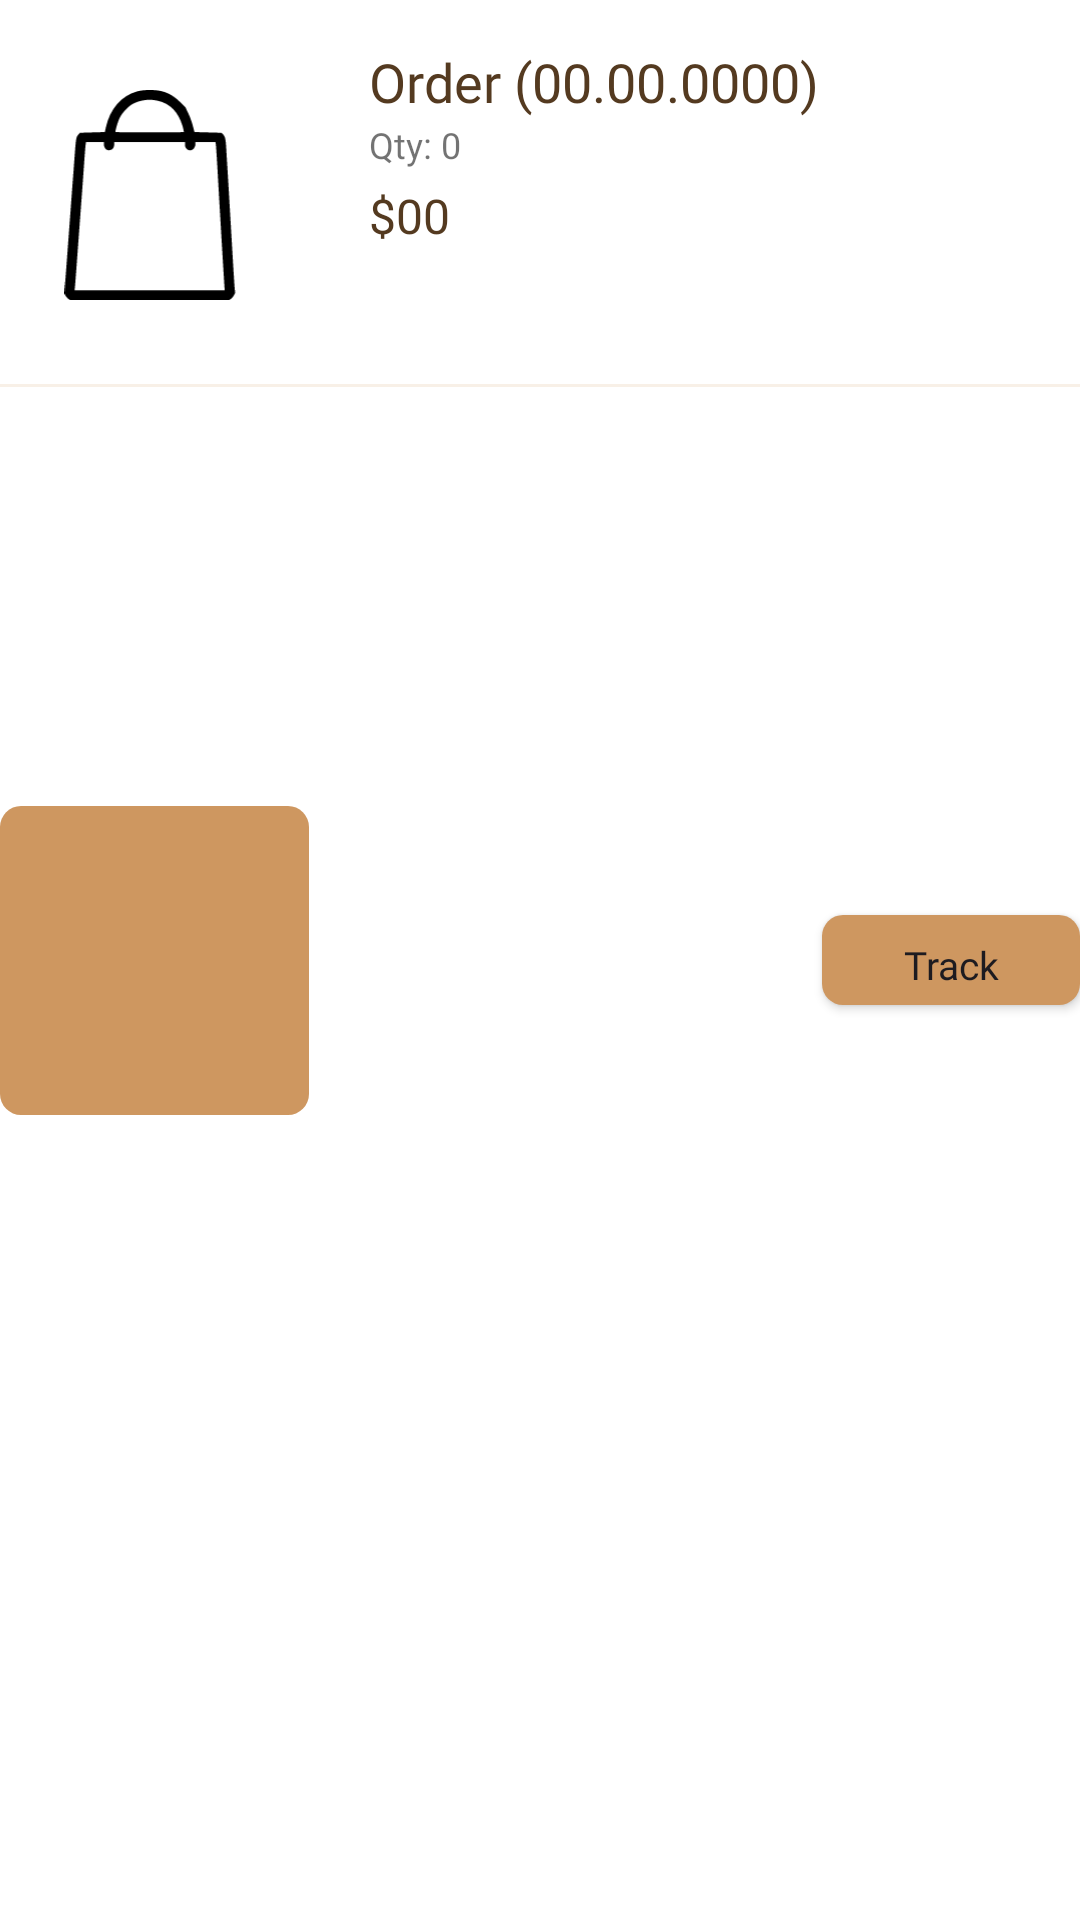

Here is an Android app screen rendered from its layout file. Give the layout XML and the strings, colors and styles it references.
<!-- AndroidManifest.xml: application theme Theme.CoffeScript -->
<!-- res/layout/layout_prod_my_order.xml -->
<?xml version="1.0" encoding="utf-8"?>
<androidx.constraintlayout.widget.ConstraintLayout xmlns:android="http://schemas.android.com/apk/res/android"
    xmlns:app="http://schemas.android.com/apk/res-auto"
    xmlns:tools="http://schemas.android.com/tools"
    android:layout_width="match_parent"
    android:layout_height="130dp"
    android:layout_marginBottom="8dp"
    android:background="@color/white">

    <View
        android:id="@+id/background_view"
        android:layout_width="103dp"
        android:layout_height="103dp"
        android:background="@drawable/back_layout_items"
        app:layout_constraintBottom_toBottomOf="parent"
        app:layout_constraintStart_toStartOf="parent"
        app:layout_constraintTop_toTopOf="parent" />

    <ImageView
        android:id="@+id/image_item_chekout"
        android:layout_width="70dp"
        android:layout_height="70dp"
        android:layout_marginLeft="15dp"
        android:layout_marginTop="30dp"
        app:layout_constraintStart_toStartOf="parent"
        app:layout_constraintTop_toTopOf="parent"
        app:srcCompat="@drawable/cart_icon_my_order" />

    <TextView
        android:id="@+id/data_my_order"
        android:layout_width="wrap_content"
        android:layout_height="wrap_content"
        android:layout_marginStart="123dp"
        android:layout_marginTop="15dp"
        android:fontFamily="@font/inter_semibold"
        android:text="Order (00.00.0000)"
        android:textColor="@color/text_button"
        android:textSize="18dp"
        app:layout_constraintStart_toStartOf="parent"
        app:layout_constraintTop_toTopOf="parent" />

    <TextView
        android:id="@+id/qty_data_my_order"
        android:layout_width="wrap_content"
        android:layout_height="wrap_content"
        android:layout_marginTop="40dp"
        android:layout_marginLeft="123dp"
        android:fontFamily="@font/inter_medium"
        android:text="Qty: 0"
        android:textColor="@color/black_gost"
        android:textSize="12dp"
        app:layout_constraintStart_toStartOf="parent"
        app:layout_constraintTop_toTopOf="parent" />

    <TextView
        android:id="@+id/price_data_my_order"
        android:layout_width="wrap_content"
        android:layout_height="wrap_content"
        android:layout_marginTop="61dp"
        android:fontFamily="@font/inter_semibold"
        android:text="$00"
        android:textColor="@color/text_button"
        android:textSize="16dp"
        android:layout_marginLeft="123dp"
        app:layout_constraintStart_toStartOf="parent"
        app:layout_constraintTop_toTopOf="parent" />

    <ImageView
        android:id="@+id/imageView27"
        android:layout_width="wrap_content"
        android:layout_height="wrap_content"
        app:layout_constraintEnd_toEndOf="parent"
        app:layout_constraintStart_toStartOf="parent"
        app:layout_constraintTop_toTopOf="parent"
        android:layout_marginTop="128dp"
        app:srcCompat="@drawable/line_checkout" />


    <Button
        android:id="@+id/button_to_track_data_my_order"
        android:layout_width="86dp"
        android:layout_height="30dp"
        android:background="@drawable/back_layout_items"
        android:fontFamily="@font/poppins_semibold"
        android:paddingTop="3dp"
        android:paddingBottom="0dp"
        android:text="Track"
        android:textAllCaps="false"
        android:textSize="13dp"
        app:backgroundTint="@null"
        app:layout_constraintBottom_toBottomOf="parent"
        app:layout_constraintEnd_toEndOf="parent"
        app:layout_constraintTop_toTopOf="parent" />


</androidx.constraintlayout.widget.ConstraintLayout>
<!-- resources referenced by this layout -->
<resources>
  <color name="black_gost">#8C000000</color>
  <color name="text_button">#543A20</color>
  <color name="white">#FFFFFFFF</color>
  <!-- drawable back_layout_items (drawable) -->
  <?xml version="1.0" encoding="utf-8"?>
  <layer-list xmlns:android="http://schemas.android.com/apk/res/android">
  
  <item>
      <shape  android:shape="rectangle">
          <solid android:color="@color/button_color"/>
          <corners android:radius="7dp"/>
      </shape>
  </item>
  
  </layer-list>
  <!-- drawable cart_icon_my_order (drawable) -->
  <vector xmlns:android="http://schemas.android.com/apk/res/android"
      android:width="230dp"
      android:height="282dp"
      android:viewportWidth="230"
      android:viewportHeight="282">
    <path
        android:pathData="M97.98,1.79C76.26,7.71 61.44,24.75 55.67,50.39L54.33,56.39L37.56,56.89L20.8,57.39L18.45,60.12C15.71,63.32 15.48,64.78 13.49,91.89C9.07,152.11 3.99,220.42 0.97,260.21L0,273.03L1.48,275.9C2.3,277.48 3.97,279.47 5.2,280.33L7.42,281.89H114.48H221.53L223.76,280.33C224.99,279.47 226.71,277.38 227.59,275.68L229.19,272.59L228.57,265.49C228.23,261.59 226.83,239.27 225.47,215.89C224.11,192.52 221.86,154.49 220.49,131.39C219.1,108.29 217.71,84.44 217.39,78.39C216.72,65.88 215.78,61.93 212.84,59.26L210.78,57.39L192.72,56.89L174.67,56.39L172.3,47.44C170.99,42.51 168.29,35.09 166.3,30.94L162.68,23.39L155.58,16.28C147.67,8.36 139.63,3.73 129.74,1.4C121.21,-0.61 106.09,-0.43 97.98,1.79ZM103.23,14.41C99.79,15.16 94.69,17.01 91.89,18.54C85.84,21.83 77.82,30.3 74.45,36.94C71.72,42.34 67.85,55.43 68.73,56.31C69.49,57.07 159.46,57.07 160.22,56.32C160.54,56 159.94,52.75 158.89,49.1C153.34,29.67 141.94,17.9 125.26,14.36C117,12.61 111.44,12.63 103.23,14.41ZM28.55,73.14C28.26,74.93 27.34,86.29 26.51,98.39C25.68,110.49 23.66,138.17 22.02,159.89C20.39,181.62 18.13,211.99 17.01,227.39C15.89,242.79 14.69,258.43 14.35,262.14L13.72,268.89H114.5H215.27L214.58,258.14C213.24,237.61 208,149.19 205.97,112.89C204.84,92.82 203.69,74.93 203.4,73.14L202.89,69.89H189.43H175.98V72.76C175.98,74.33 175.05,76.81 173.91,78.26C169.72,83.58 161.98,80.42 161.98,73.39V69.89H114.48H66.98V72.35C66.98,78.42 63.04,81.88 57.65,80.52C55.1,79.88 52.98,76.18 52.98,72.35V69.89H41.02H29.07L28.55,73.14Z"
        android:fillColor="#000000"
        android:fillType="evenOdd"/>
  </vector>
  <!-- drawable line_checkout (drawable) -->
  <vector xmlns:android="http://schemas.android.com/apk/res/android"
      android:width="390dp"
      android:height="1dp"
      android:viewportWidth="390"
      android:viewportHeight="1">
    <path
        android:strokeWidth="1"
        android:pathData="M0,0.5L390,0.5"
        android:strokeAlpha="0.15"
        android:fillColor="#00000000"
        android:strokeColor="#CE9760"
        android:fillAlpha="0.15"/>
  </vector>
  <style name="Theme.CoffeScript" parent="Base.Theme.CoffeScript" />
  <color name="button_color">#CE9760</color>
  <style name="Base.Theme.CoffeScript" parent="Theme.Material3.DayNight.NoActionBar">
          
          
          <item name="android:windowBackground">@color/background</item>
          <item name="android:colorBackground">@color/background</item>
          <item name="android:colorPrimary">@color/text_button</item>
  
  
      </style>
  <color name="background">#130C03</color>
</resources>
